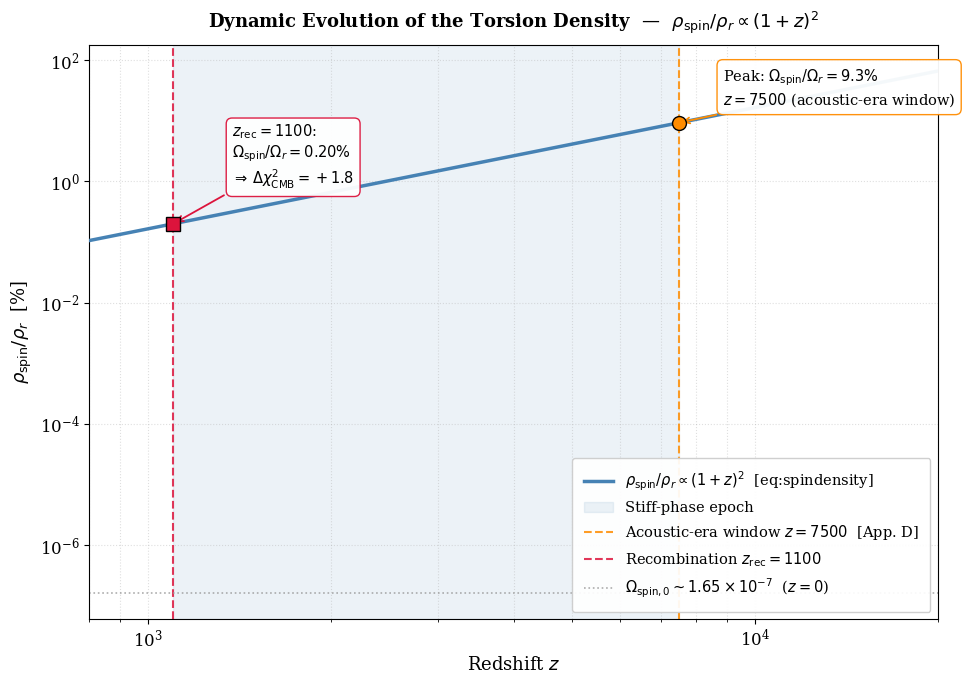

Generate this figure with matplotlib:
"""
Script  : plot_spin_ratio_evolution_v2.py  —  v2 (referee, final)
Paper   : Foundation I: Unified Resolution of Cosmological Tensions
Author  : Pascal Fichant
Date    : 21/04/2026
Figure  : fig:spinevolution  (Sec. 3 / App. D)
Sources : Sec. 2 (eq:spindensity), Tab. tab:priors,
          Tab. tab:chi2breakdown, App. D (app:rscalc)
"""

import numpy as np
import matplotlib
import matplotlib.pyplot as plt
import matplotlib.patches as mpatches

matplotlib.use('Agg')

plt.rcParams.update({
    'font.family':  'serif',
    'font.size':     12,
    'axes.labelsize': 13,
    'figure.figsize': (10, 7),
})


# ============================================================
# 1. CALIBRATION  [Sec. 2, eq:spindensity; Tab. tab:priors]
#
#    ρ_spin ∝ a⁻⁶,  ρ_r ∝ a⁻⁴  →  ratio ∝ a⁻² ∝ (1+z)²
#    Normalisation : ratio(Z_PEAK) = RATIO_PEAK
# ============================================================
Z_PEAK     = 7500.0    # acoustic-era calibration window      [App. D]
RATIO_PEAK = 0.093     # Ω_spin/Ω_r = 9.3 % at peak          [Tab. tab:priors]
Z_REC      = 1100.0    # recombination redshift
Z_TODAY    =    0.0    # present day

C = RATIO_PEAK / (1.0 + Z_PEAK)**2   # = 1.653e-9


# ============================================================
# 2. CALIBRATION VERIFICATION
#    [Tab. tab:priors; Tab. tab:chi2breakdown; abstract]
# ============================================================
def verify_calibration():
    ratio_peak  = C * (1.0 + Z_PEAK)**2
    ratio_rec   = C * (1.0 + Z_REC)**2
    ratio_today = C * (1.0 + Z_TODAY)**2

    print(">>> Calibration verification (Spin Ratio Evolution v2)")
    print(f"   Ω_spin/Ω_r @ z={Z_PEAK:.0f}  = {ratio_peak*100:.4f} %"
          f"   [target 9.3 %, Tab. tab:priors]")
    print(f"   Ω_spin/Ω_r @ z={Z_REC:.0f}    = {ratio_rec*100:.4f} %"
          f"   [CMB-compatible dilution, Tab. tab:chi2breakdown]")
    print(f"   Ω_spin,0   @ z=0         = {ratio_today:.4e}"
          f"   [~10⁻⁶ level, abstract]")
    print(f"   Dilution z=7500 → z=1100 = ×{ratio_rec/ratio_peak:.4f}"
          f"   [(1101/7501)² = {(1101/7501)**2:.4f}]")

    assert abs(ratio_peak  - RATIO_PEAK) < 1e-8,  "Peak calibration failed"
    assert abs(ratio_rec   - 0.002004)   < 5e-5,  "Recombination ratio failed"
    assert abs(ratio_today - 1.653e-9)   < 1e-11, "Today ratio failed"
    print(">>> Calibration OK.\n")


# ============================================================
# 3. FIGURE
# ============================================================
def plot_spin_ratio():
    print(">>> Generating fig:...")

    verify_calibration()

    # Data — start at z=800 to give breathing room to z_rec marker
    z_arr  = np.logspace(np.log10(800), np.log10(20000), 2000)
    ratio  = C * (1.0 + z_arr)**2 * 100.0

    r_peak = RATIO_PEAK * 100.0
    r_rec  = C * (1.0 + Z_REC)**2 * 100.0
    r_0    = C * (1.0 + Z_TODAY)**2 * 100.0

    fig, ax = plt.subplots()

    # Main curve
    ax.loglog(z_arr, ratio, color='steelblue', lw=2.5, zorder=3,
              label=r'$\rho_{\rm spin}/\rho_r \propto (1+z)^2$  [eq:spindensity]')

    # Stiff-phase shading
    ax.axvspan(Z_REC, Z_PEAK, alpha=0.10, color='steelblue', zorder=1,
               label='Stiff-phase epoch')

    # Vertical reference lines
    ax.axvline(Z_PEAK, color='darkorange', ls='--', lw=1.5, alpha=0.85, zorder=2,
               label=r'Acoustic-era window $z = 7500$  [App. D]')
    ax.axvline(Z_REC,  color='crimson',    ls='--', lw=1.5, alpha=0.85, zorder=2,
               label=r'Recombination $z_{\rm rec} = 1100$')

    # Key-point markers
    ax.plot(Z_PEAK, r_peak, 'o', ms=10, color='darkorange',
            markeredgecolor='black', zorder=6)
    ax.plot(Z_REC,  r_rec,  's', ms=10, color='crimson',
            markeredgecolor='black', zorder=6)

    # Present-day level
    ax.axhline(r_0, color='#999', ls=':', lw=1.2, alpha=0.8, zorder=2,
               label=r'$\Omega_{\rm spin,0} \sim 1.65 \times 10^{-7}$  ($z=0$)')

    # Annotation boxes
    ax.annotate(
        r'Peak: $\Omega_{\rm spin}/\Omega_r = 9.3\%$' '\n'
        r'$z = 7500$ (acoustic-era window)',
        xy=(Z_PEAK, r_peak),
        xytext=(Z_PEAK * 1.18, r_peak * 2.0),
        fontsize=10.5,
        arrowprops=dict(arrowstyle='->', color='darkorange', lw=1.3),
        bbox=dict(boxstyle='round,pad=0.4', fc='white', ec='darkorange', alpha=0.95)
    )
    ax.annotate(
        r'$z_{\rm rec} = 1100$:' '\n'
        r'$\Omega_{\rm spin}/\Omega_r = 0.20\%$' '\n'
        r'$\Rightarrow\,\Delta\chi^2_{\rm CMB} = +1.8$',
        xy=(Z_REC, r_rec),
        xytext=(Z_REC * 1.25, r_rec * 4.5),
        fontsize=10.5,
        arrowprops=dict(arrowstyle='->', color='crimson', lw=1.3),
        bbox=dict(boxstyle='round,pad=0.4', fc='white', ec='crimson', alpha=0.95)
    )

    # Axis formatting
    ax.set_xlabel(r'Redshift $z$', fontsize=13)
    ax.set_ylabel(r'$\rho_{\rm spin}/\rho_r$  [%]', fontsize=13)

    # FIX: titre propre, sans \ref LaTeX brut
    ax.set_title(
        r'Dynamic Evolution of the Torsion Density'
        r'  —  $\rho_{\rm spin}/\rho_r \propto (1+z)^2$',
        fontsize=13, fontweight='bold', pad=12
    )

    # FIX: xlim étendu à z=800 pour dégager le marqueur z_rec
    ax.set_xlim(800, 20000)
    ax.grid(True, which='both', ls=':', alpha=0.40)

    ax.legend(loc='lower right', frameon=True, fancybox=True,
              framealpha=0.93, fontsize=10.5, borderpad=0.8, labelspacing=0.55)

    plt.tight_layout()
    outfile = 'Figure_spin_ratio_evolution.png'
    plt.savefig(outfile, dpi=300, bbox_inches='tight')
    print(f"   [SUCCESS] Saved: {outfile}")
    plt.close()


if __name__ == "__main__":
    plot_spin_ratio()
